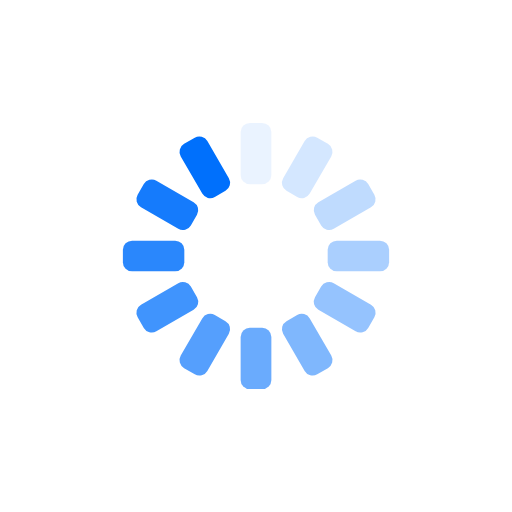
t = 0.00 s
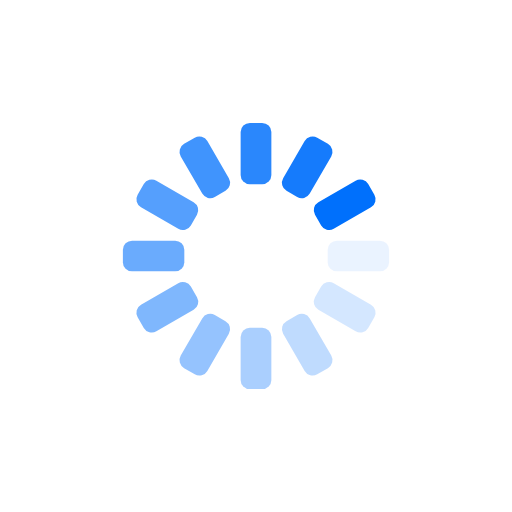
t = 0.25 s
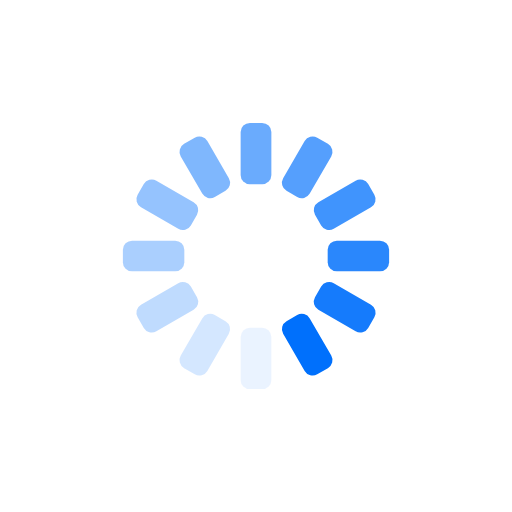
t = 0.50 s
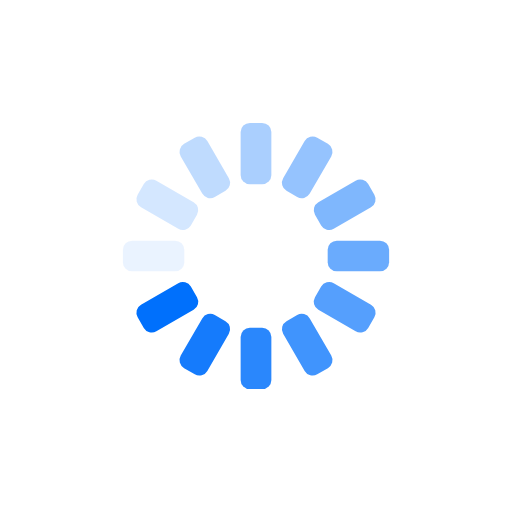
t = 0.75 s

The animated SVG that drew these frames (rendered in a browser with its animation timeline set to each time). Animation: 12 SMIL elements (animate=12); one cycle of 1.00 s, repeats indefinitely.

<?xml version="1.0" encoding="utf-8"?>
<svg xmlns="http://www.w3.org/2000/svg" xmlns:xlink="http://www.w3.org/1999/xlink" style="margin: auto; background: none; display: block; shape-rendering: auto;" width="271px" height="271px" viewBox="0 0 100 100" preserveAspectRatio="xMidYMid">
<g transform="rotate(0 50 50)">
  <rect x="47" y="24" rx="1.8" ry="1.8" width="6" height="12" fill="#0070fc">
    <animate attributeName="opacity" values="1;0" keyTimes="0;1" dur="1s" begin="-0.9166666666666666s" repeatCount="indefinite"></animate>
  </rect>
</g><g transform="rotate(30 50 50)">
  <rect x="47" y="24" rx="1.8" ry="1.8" width="6" height="12" fill="#0070fc">
    <animate attributeName="opacity" values="1;0" keyTimes="0;1" dur="1s" begin="-0.8333333333333334s" repeatCount="indefinite"></animate>
  </rect>
</g><g transform="rotate(60 50 50)">
  <rect x="47" y="24" rx="1.8" ry="1.8" width="6" height="12" fill="#0070fc">
    <animate attributeName="opacity" values="1;0" keyTimes="0;1" dur="1s" begin="-0.75s" repeatCount="indefinite"></animate>
  </rect>
</g><g transform="rotate(90 50 50)">
  <rect x="47" y="24" rx="1.8" ry="1.8" width="6" height="12" fill="#0070fc">
    <animate attributeName="opacity" values="1;0" keyTimes="0;1" dur="1s" begin="-0.6666666666666666s" repeatCount="indefinite"></animate>
  </rect>
</g><g transform="rotate(120 50 50)">
  <rect x="47" y="24" rx="1.8" ry="1.8" width="6" height="12" fill="#0070fc">
    <animate attributeName="opacity" values="1;0" keyTimes="0;1" dur="1s" begin="-0.5833333333333334s" repeatCount="indefinite"></animate>
  </rect>
</g><g transform="rotate(150 50 50)">
  <rect x="47" y="24" rx="1.8" ry="1.8" width="6" height="12" fill="#0070fc">
    <animate attributeName="opacity" values="1;0" keyTimes="0;1" dur="1s" begin="-0.5s" repeatCount="indefinite"></animate>
  </rect>
</g><g transform="rotate(180 50 50)">
  <rect x="47" y="24" rx="1.8" ry="1.8" width="6" height="12" fill="#0070fc">
    <animate attributeName="opacity" values="1;0" keyTimes="0;1" dur="1s" begin="-0.4166666666666667s" repeatCount="indefinite"></animate>
  </rect>
</g><g transform="rotate(210 50 50)">
  <rect x="47" y="24" rx="1.8" ry="1.8" width="6" height="12" fill="#0070fc">
    <animate attributeName="opacity" values="1;0" keyTimes="0;1" dur="1s" begin="-0.3333333333333333s" repeatCount="indefinite"></animate>
  </rect>
</g><g transform="rotate(240 50 50)">
  <rect x="47" y="24" rx="1.8" ry="1.8" width="6" height="12" fill="#0070fc">
    <animate attributeName="opacity" values="1;0" keyTimes="0;1" dur="1s" begin="-0.25s" repeatCount="indefinite"></animate>
  </rect>
</g><g transform="rotate(270 50 50)">
  <rect x="47" y="24" rx="1.8" ry="1.8" width="6" height="12" fill="#0070fc">
    <animate attributeName="opacity" values="1;0" keyTimes="0;1" dur="1s" begin="-0.16666666666666666s" repeatCount="indefinite"></animate>
  </rect>
</g><g transform="rotate(300 50 50)">
  <rect x="47" y="24" rx="1.8" ry="1.8" width="6" height="12" fill="#0070fc">
    <animate attributeName="opacity" values="1;0" keyTimes="0;1" dur="1s" begin="-0.08333333333333333s" repeatCount="indefinite"></animate>
  </rect>
</g><g transform="rotate(330 50 50)">
  <rect x="47" y="24" rx="1.8" ry="1.8" width="6" height="12" fill="#0070fc">
    <animate attributeName="opacity" values="1;0" keyTimes="0;1" dur="1s" begin="0s" repeatCount="indefinite"></animate>
  </rect>
</g>
<!-- [ldio] generated by https://loading.io/ --></svg>
